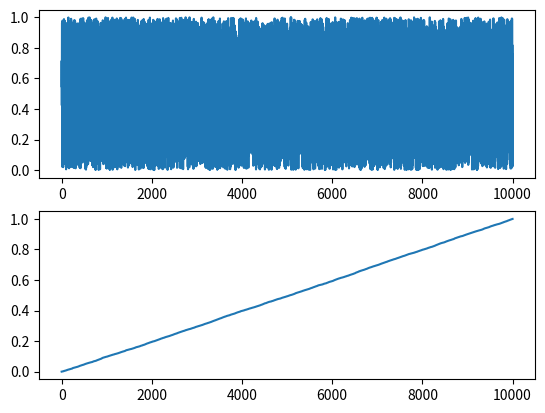

This figure's Python source:
import numpy as np

#from numba import jit

#@jit(nopython=True)
def sort_insertion(data):
    # copy data
    tmp = np.copy(data)

    for i in range(1,len(tmp)):

        # record value
        x = tmp[i]

        # shift
        j = i
        while (j > 0) and (tmp[j-1] > x):
            tmp[j] = tmp[j-1]
            j = j-1
            
        # insert
        tmp[j] = x

    # return sorted data
    return tmp


if __name__ == "__main__":
    # data size
    n = 10000
    np.random.seed(0)
    data = np.random.random(size=n)

    import time
    start = time.perf_counter()
    sorted_data = sort_insertion(data)
    end = time.perf_counter()
    print("Duree = ", end-start," secondes")

    import matplotlib.pyplot as plt
    plt.subplot(2,1,1)
    plt.plot(data)
    plt.subplot(2,1,2)
    plt.plot(sorted_data)
    plt.show()

